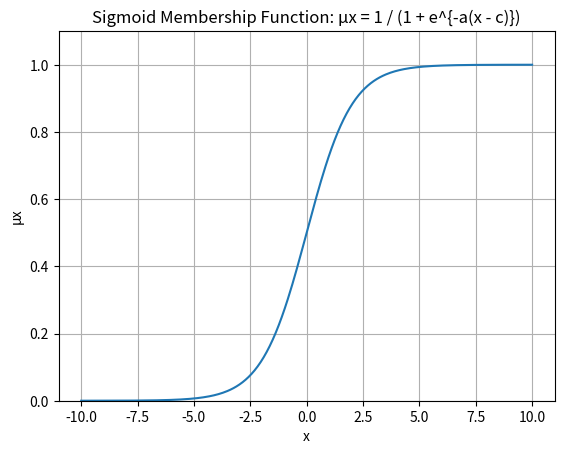

The matplotlib source for this figure:
import numpy as np
import matplotlib.pyplot as plt

# Sigmoid membership function parameters
a = 1   # slope
c = 0   # center

# Generate x values from -10 to 10
x = np.linspace(-10, 10, 300)

# Calculate membership values
mu_x = 1 / (1 + np.exp(-a * (x - c)))

# Plot
plt.plot(x, mu_x)
plt.xlabel("x")
plt.ylabel("μx")
plt.title("Sigmoid Membership Function: μx = 1 / (1 + e^{-a(x - c)})")
plt.ylim(0, 1.1)
plt.grid()
plt.show()
